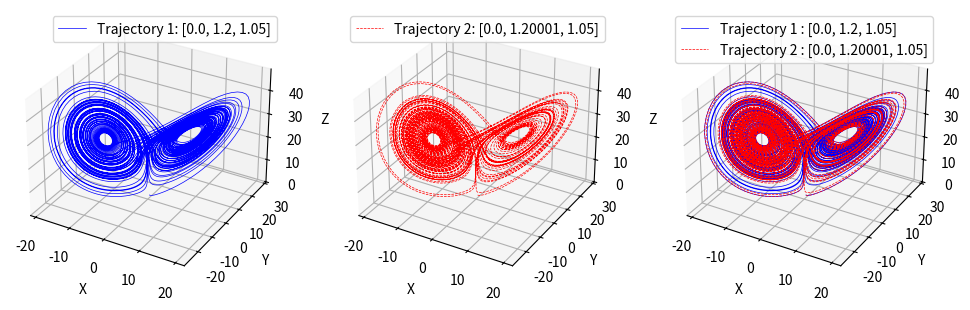
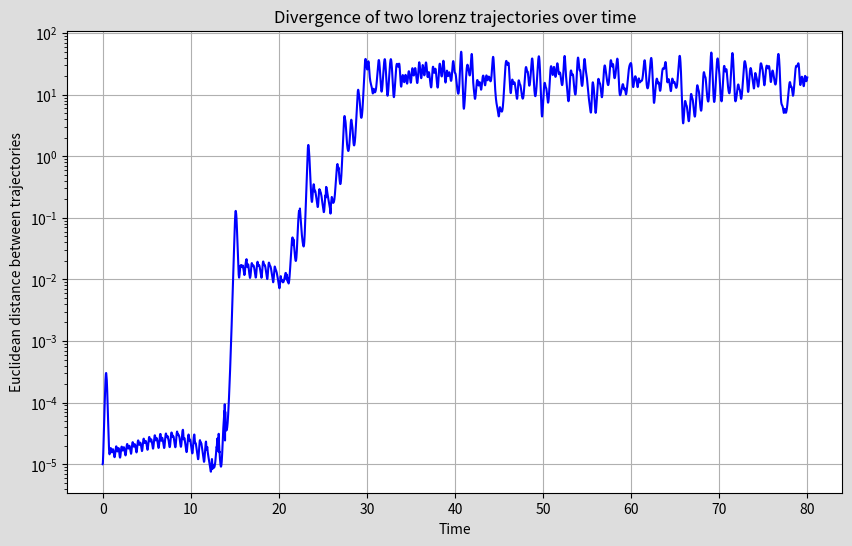

Recreate these plots in Python, in order.
# butterfly effect

import numpy as np
from scipy import integrate
import matplotlib.pyplot as plt

"""
Lorenz system differential equations.
t (float): required by solve_ivp
coords: contains the current [x,y,z] coordinates (can be list or array)
sigma (float): The Prandtl number.
rho (float): The Rayleigh number.
beta (float): The geometric factor.
"""

def diff_lorenz(t,coords,sigma,rho,beta):
	x,y,z = coords
	dxdt = sigma*(y-x)
	dydt = x*(rho-z)-y
	dzdt = x*y-beta*z
	return [dxdt,dydt,dzdt]

sigma = 10.0
rho = 28.0
beta = 8/3.0

# initial conditions
initial_conditions_1 = [0.0,1.2,1.05]
# slightly perturb the coordinates
initial_conditions_2 = [0.0,1.2+1e-5,1.05]

t_span = (0,80)
t_eval = np.linspace(t_span[0],t_span[1],10000)

print(f"Trajectory 1 with initial conditions: {initial_conditions_1}")
print(f"Trajectory 2 with initial conditions: {initial_conditions_2}")

# solving the equations using Explicit Runge-Kutta of order 5(4)
sol1 = integrate.solve_ivp(
	diff_lorenz,
	t_span,
	initial_conditions_1,
	method="RK45",
	args=(sigma,rho,beta),
	t_eval=t_eval)

sol2 = integrate.solve_ivp(
	diff_lorenz,
	t_span,
	initial_conditions_2,
	method="RK45",
	args=(sigma,rho,beta),
	t_eval=t_eval)

if sol1.success and sol2.success:
	x1,y1,z1 = sol1.y
	x2,y2,z2 = sol2.y

	# plotting the two trajectories
	fig = plt.figure(figsize=(12,10))

	# 1st trajectory
	ax = fig.add_subplot(1,3,1,projection="3d")
	ax.plot(x1,y1,z1,lw=0.5,color="blue",label='Trajectory 1: {}'.format(initial_conditions_1),alpha=1)
	ax.set_xlabel("X")
	ax.set_ylabel("Y")
	ax.set_zlabel("Z")
	ax.legend()
	ax.grid(True)
	
	# 2nd trajectory
	ax = fig.add_subplot(1,3,2,projection="3d")
	ax.plot(x2,y2,z2,lw=0.5,color="red",linestyle="--",label='Trajectory 2: {}'.format(initial_conditions_2),alpha=1)
	ax.set_xlabel("X")
	ax.set_ylabel("Y")
	ax.set_zlabel("Z")
	ax.legend()
	ax.grid(True)

	# plot together
	ax = fig.add_subplot(1,3,3,projection="3d")
	ax.plot(x1,y1,z1,lw=0.5,color="blue",label="Trajectory 1 : {}".format(initial_conditions_1),alpha=1)
	ax.plot(x2,y2,z2,lw=0.5,color="red",linestyle="--",label="Trajectory 2 : {}".format(initial_conditions_2),alpha=1)
	ax.set_xlabel("X")
	ax.set_ylabel("Y")
	ax.set_zlabel("Z")
	ax.legend()
	ax.grid(True)

	plt.savefig("butterfly effect.pdf"); plt.savefig("butterfly effect.png")
	plt.show()

	# euclidean distance between the two trajectories over time
	euclid_dist = np.sqrt((x1-x2)**2+(y1-y2)**2+(z1-z2)**2)

	plt.figure(facecolor="#dddddd",figsize=(10,6))
	plt.plot(t_eval,euclid_dist,color="blue",alpha=1)
	plt.xlabel("Time")
	plt.ylabel("Euclidean distance between trajectories")
	plt.title("Divergence of two lorenz trajectories over time")
	plt.grid(True)
	plt.yscale("log")
	plt.savefig("euclidean distance.pdf"); plt.savefig("euclidean distance.png")
	plt.show()

else:
	# if one or both solutions failed
	print("One or both solvers failed.")
	if not sol1.success: print(f"Solver 1 failed: {sol1.message}")
	if not sol2.success: print(f"Solver 2 failed: {sol2.message}")
